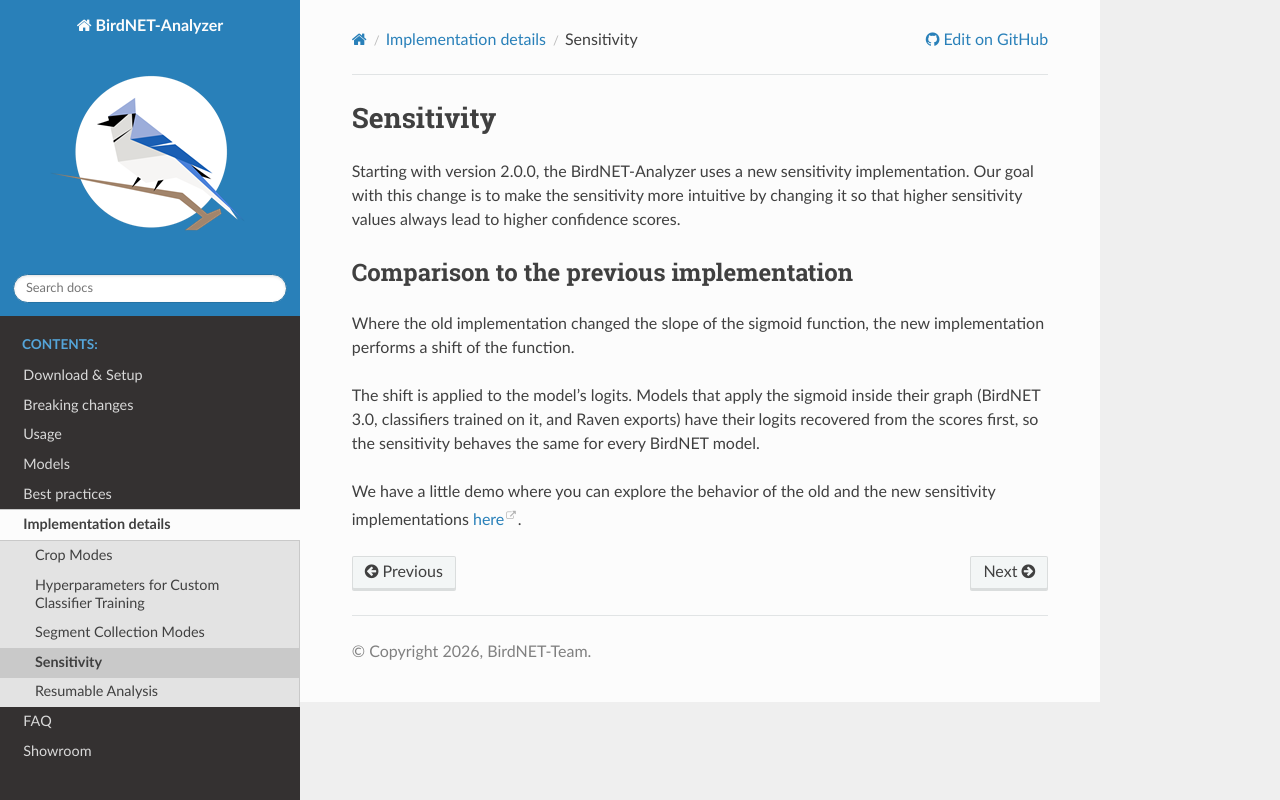

repository: wcornwell/BirdNET-Analyzer · page: dev/implementation-details/sensitivity.html · generator: sphinx

Sensitivity
===============================

Starting with version 2.0.0, the BirdNET-Analyzer uses a new sensitivity implementation.
Our goal with this change is to make the sensitivity more intuitive by changing it so that higher sensitivity values always lead to higher confidence scores.

Comparison to the previous implementation
--------------------------------------------------------

Where the old implementation changed the slope of the sigmoid function, the new implementation performs a shift of the function.

The shift is applied to the model's logits. Models that apply the sigmoid inside their graph (BirdNET 3.0, classifiers trained on it, and Raven exports) have their logits recovered from the scores first, so the sensitivity behaves the same for every BirdNET model.

We have a little demo where you can explore the behavior of the old and the new sensitivity implementations `here <../_static/birdnet_sigmoid_sensitivity_old_vs_new.html>`_.
